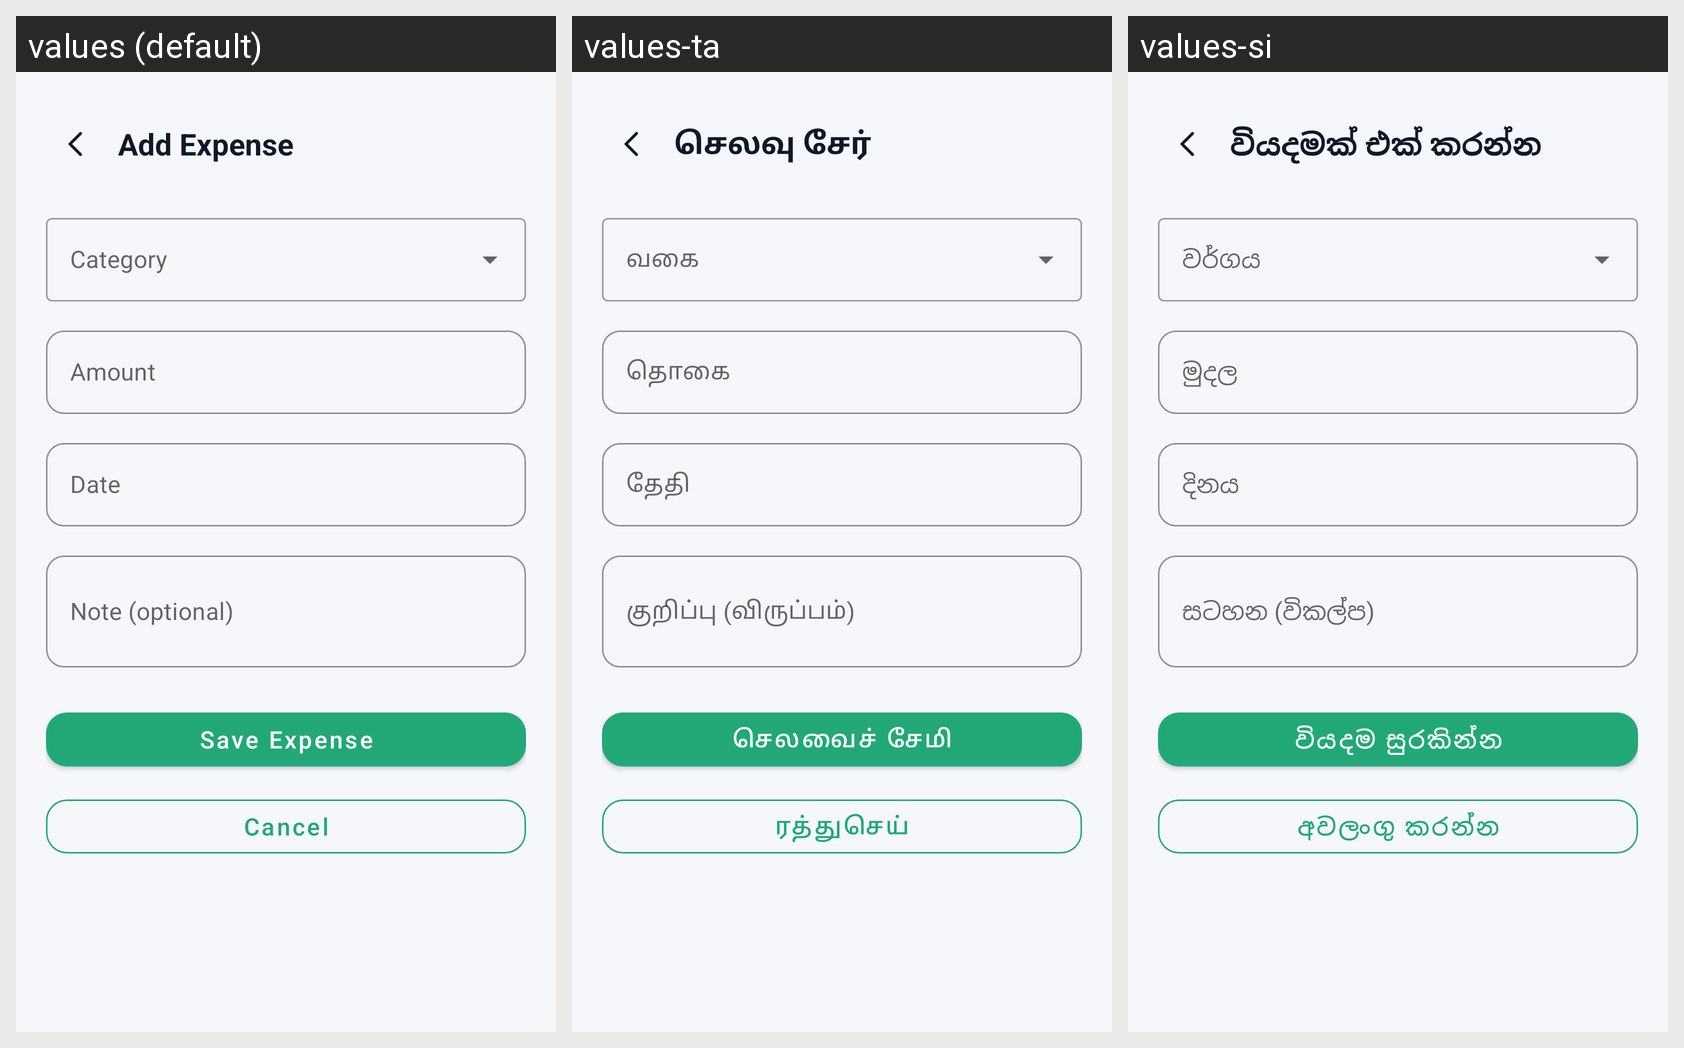

The same Android screen rendered under several of its app's locales, left to right. List the strings drawn on it with the default value and each locale's translation.
Android screen res/layout/activity_add_expense.xml rendered under 3 locales, left to right: values (default), values-ta, values-si. Device: Nexus 5 (rendered at 1080×1920; each locale shown at half size, 540×960, under a caption strip naming it); theme Theme.UniExpense.
Strings drawn on this screen, with the default value and each locale's value (text and hints the layout hard-codes, and strings that could not be matched under every locale, appear in the picture but are not listed):

btn_cancel
  values: Cancel
  values-ta: ரத்துசெய்
  values-si: අවලංගු කරන්න

add_expense_title
  values: Add Expense
  values-ta: செலவு சேர்
  values-si: වියදමක් එක් කරන්න

amount_label
  values: Amount
  values-ta: தொகை
  values-si: මුදල

date_label
  values: Date
  values-ta: தேதி
  values-si: දිනය

note_label
  values: Note (optional)
  values-ta: குறிப்பு (விருப்பம்)
  values-si: සටහන (විකල්ප)

save_expense
  values: Save Expense
  values-ta: செலவைச் சேமி
  values-si: වියදම සුරකින්න
